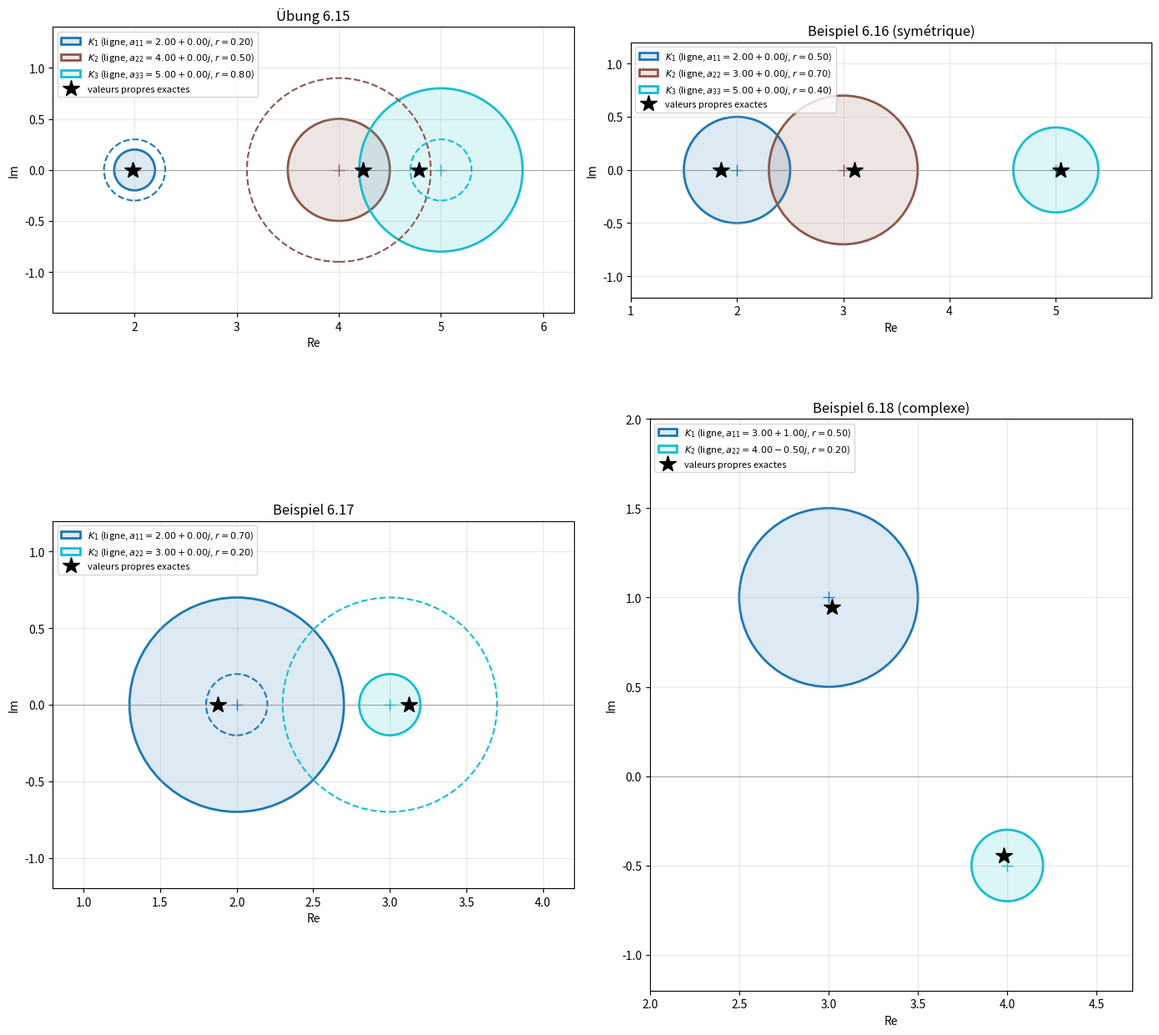

The script that saved this image:
"""
gershgorin_circles.py
=====================

Cercles de Gershgorin et localisation des valeurs propres.

Référence : Tim Kröger, "Numerische Mathematik 1 für AMP", section 6.6.

Couvre :
    - Cercles de Gershgorin par lignes (Définition 6.11, Satz 6.12)
    - Cercles de Gershgorin par colonnes (Korollar 6.14)
    - Intersection des deux familles pour encadrement plus serré
    - Visualisation dans le plan complexe
    - Reproduction des Beispiele 6.16, 6.17, 6.18 et Übung 6.15
    - Application : estimation de ρ(A) pour initialiser Wielandt

Auteur : Emmanuel Nanan — TH Nürnberg, AMP, WiSe 2024/2025
"""

from __future__ import annotations

from dataclasses import dataclass

import numpy as np
import matplotlib.pyplot as plt
from matplotlib.patches import Circle


# ======================================================================
#  1. Calcul des cercles (Définition 6.11)
# ======================================================================

@dataclass
class GershgorinKreis:
    """Un cercle de Gershgorin : centre a_ii, rayon r_i."""
    centre: complex
    rayon: float
    index: int

    def contient(self, z: complex) -> bool:
        return abs(z - self.centre) <= self.rayon + 1e-12


def cercles_lignes(A: np.ndarray) -> list[GershgorinKreis]:
    """
    Cercles de Gershgorin par lignes (Définition 6.11) :
        K_i = {z ∈ ℂ : |z - a_ii| ≤ r_i},  r_i = Σ_{k≠i} |a_ik|.
    """
    A = np.asarray(A)
    n = A.shape[0]
    circles = []
    for i in range(n):
        centre = complex(A[i, i])
        rayon = float(np.sum(np.abs(A[i, :])) - np.abs(A[i, i]))
        circles.append(GershgorinKreis(centre=centre, rayon=rayon, index=i))
    return circles


def cercles_colonnes(A: np.ndarray) -> list[GershgorinKreis]:
    """
    Cercles de Gershgorin par colonnes (Korollar 6.14) :
        K_i = {z ∈ ℂ : |z - a_ii| ≤ r̃_i},  r̃_i = Σ_{k≠i} |a_ki|.

    Équivaut à appliquer Gershgorin à Aᵀ. Les valeurs propres sont
    les mêmes, mais les cercles sont (en général) différents.
    """
    return cercles_lignes(A.T)


def encadrement_spectral(A: np.ndarray) -> tuple[float, float]:
    """
    Borne sur le rayon spectral par Gershgorin :
        ρ(A) ≤ max_i (|a_ii| + r_i).

    Renvoie (borne_inf, borne_sup) pour le rayon spectral.
    """
    circles = cercles_lignes(A)
    sup = max(abs(c.centre) + c.rayon for c in circles)
    inf = max(0, min(abs(c.centre) - c.rayon for c in circles))
    return inf, sup


# ======================================================================
#  2. Vérification du théorème (Satz 6.12)
# ======================================================================

def verifier_gershgorin(A: np.ndarray) -> dict[str, bool]:
    """
    Vérifie que chaque valeur propre est dans au moins un cercle.
    """
    eigvals = np.linalg.eigvals(A)
    circles = cercles_lignes(A)
    result = {}
    for i, lam in enumerate(eigvals):
        dans_un_cercle = any(c.contient(lam) for c in circles)
        result[f"λ_{i+1} = {lam:.4f}"] = dans_un_cercle
    return result


# ======================================================================
#  3. Visualisation
# ======================================================================

def tracer_gershgorin(
    A: np.ndarray,
    titre: str = "Cercles de Gershgorin",
    lignes: bool = True,
    colonnes: bool = False,
    ax: plt.Axes | None = None,
) -> plt.Axes:
    """
    Trace les cercles de Gershgorin et les valeurs propres exactes.
    """
    if ax is None:
        _, ax = plt.subplots(figsize=(8, 8))

    eigvals = np.linalg.eigvals(A)
    couleurs = plt.cm.tab10(np.linspace(0, 1, A.shape[0]))

    # Cercles par lignes
    if lignes:
        circles_l = cercles_lignes(A)
        for c, color in zip(circles_l, couleurs):
            patch = Circle(
                (c.centre.real, c.centre.imag), c.rayon,
                fill=True, facecolor=(*color[:3], 0.15),
                edgecolor=color, linewidth=2,
                label=f"$K_{c.index+1}$ (ligne, $a_{{{c.index+1}{c.index+1}}}={c.centre:.2f}$, $r={c.rayon:.2f}$)",
            )
            ax.add_patch(patch)
            ax.plot(c.centre.real, c.centre.imag, "+", color=color, markersize=10)

    # Cercles par colonnes
    if colonnes:
        circles_c = cercles_colonnes(A)
        for c, color in zip(circles_c, couleurs):
            patch = Circle(
                (c.centre.real, c.centre.imag), c.rayon,
                fill=False, edgecolor=color, linewidth=1.5, linestyle="--",
            )
            ax.add_patch(patch)

    # Valeurs propres exactes
    ax.plot(eigvals.real, eigvals.imag, "k*", markersize=15, zorder=5,
            label="valeurs propres exactes")

    ax.set_xlabel("Re")
    ax.set_ylabel("Im")
    ax.set_title(titre)
    ax.set_aspect("equal")
    ax.legend(fontsize=8, loc="upper left")
    ax.grid(True, alpha=0.3)
    ax.axhline(0, color="grey", linewidth=0.5)
    ax.axvline(0, color="grey", linewidth=0.5)

    # Auto-ajuster les limites
    all_circles = cercles_lignes(A)
    if colonnes:
        all_circles += cercles_colonnes(A)
    xmin = min(c.centre.real - c.rayon for c in all_circles) - 0.5
    xmax = max(c.centre.real + c.rayon for c in all_circles) + 0.5
    ymin = min(c.centre.imag - c.rayon for c in all_circles) - 0.5
    ymax = max(c.centre.imag + c.rayon for c in all_circles) + 0.5
    ax.set_xlim(xmin, xmax)
    ax.set_ylim(ymin, ymax)

    return ax


# ======================================================================
#  Démo
# ======================================================================

if __name__ == "__main__":
    # --- Übung 6.15 ---
    print("=== Übung 6.15 ===")
    A1 = np.array([[2, 0.1, -0.1], [0.3, 4, -0.2], [0, 0.8, 5]], dtype=float)
    circles = cercles_lignes(A1)
    for c in circles:
        print(f"  K_{c.index+1}: centre = {c.centre:.1f}, rayon = {c.rayon:.1f}")
    print(f"  Valeurs propres exactes : {np.linalg.eigvals(A1).real}")
    verif = verifier_gershgorin(A1)
    for k, v in verif.items():
        print(f"  {k} dans un cercle : {'✓' if v else '✗'}")

    # --- Beispiel 6.16 (matrice symétrique) ---
    print("\n=== Beispiel 6.16 (symétrique) ===")
    A2 = np.array([[2, 0.4, -0.1], [0.4, 3, 0.3], [-0.1, 0.3, 5]], dtype=float)
    circles2 = cercles_lignes(A2)
    for c in circles2:
        lo, hi = c.centre.real - c.rayon, c.centre.real + c.rayon
        print(f"  K_{c.index+1}: [{lo:.1f}, {hi:.1f}]")
    print(f"  Valeurs propres : {np.sort(np.linalg.eigvalsh(A2))}")

    # --- Beispiel 6.17 ---
    print("\n=== Beispiel 6.17 ===")
    A3 = np.array([[2, 0.7], [0.2, 3]], dtype=float)
    print(f"  Valeurs propres : {np.linalg.eigvals(A3)}")

    # --- Beispiel 6.18 (complexe) ---
    print("\n=== Beispiel 6.18 (complexe) ===")
    A4 = np.array([[3 + 1j, 0.3 + 0.4j], [0.2, 4 - 0.5j]])
    print(f"  Valeurs propres : {np.linalg.eigvals(A4)}")

    # --- Tracés ---
    print("\n=== Tracés ===")
    fig, axes = plt.subplots(2, 2, figsize=(14, 14))
    tracer_gershgorin(A1, "Übung 6.15", lignes=True, colonnes=True, ax=axes[0, 0])
    tracer_gershgorin(A2, "Beispiel 6.16 (symétrique)", ax=axes[0, 1])
    tracer_gershgorin(A3, "Beispiel 6.17", lignes=True, colonnes=True, ax=axes[1, 0])
    tracer_gershgorin(A4, "Beispiel 6.18 (complexe)", ax=axes[1, 1])
    plt.tight_layout()
    plt.savefig("gershgorin_demo.png", dpi=120)
    print("Figure sauvegardée : gershgorin_demo.png")
